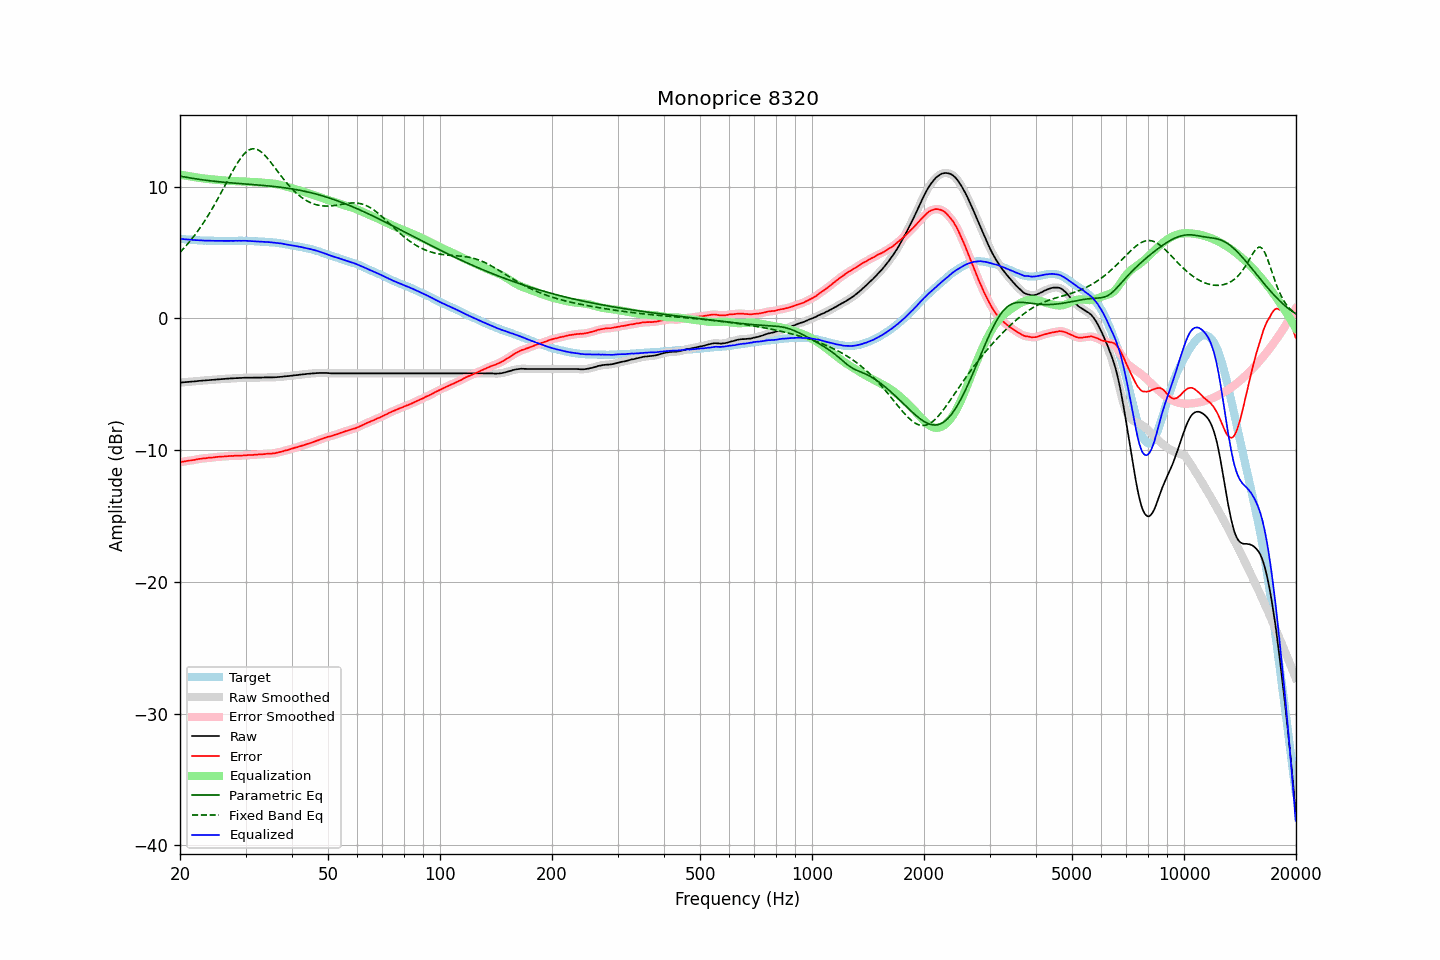

The file beside this chart, header and first rows:
frequency, raw, error, smoothed, error_smoothed, equalization, parametric_eq, fixed_band_eq, equalized_raw, equalized_smoothed, target
20.00, -4.87, -10.91, -4.87, -10.91, 10.91, 10.80, 5.01, 6.04, 6.04, 6.04
20.20, -4.86, -10.89, -4.86, -10.89, 10.89, 10.78, 5.14, 6.03, 6.03, 6.03
20.40, -4.85, -10.87, -4.85, -10.87, 10.87, 10.76, 5.27, 6.02, 6.02, 6.02
20.61, -4.84, -10.85, -4.84, -10.85, 10.85, 10.74, 5.41, 6.01, 6.01, 6.01
20.81, -4.83, -10.82, -4.83, -10.82, 10.83, 10.71, 5.54, 6.00, 6.00, 5.99
21.02, -4.82, -10.80, -4.82, -10.80, 10.81, 10.69, 5.69, 5.99, 5.99, 5.98
21.23, -4.81, -10.78, -4.81, -10.79, 10.79, 10.67, 5.83, 5.98, 5.98, 5.97
21.44, -4.80, -10.78, -4.80, -10.77, 10.77, 10.65, 5.98, 5.97, 5.97, 5.98
21.66, -4.79, -10.75, -4.79, -10.76, 10.75, 10.63, 6.14, 5.96, 5.96, 5.96
21.87, -4.78, -10.74, -4.78, -10.74, 10.73, 10.61, 6.29, 5.95, 5.95, 5.96
22.09, -4.77, -10.71, -4.76, -10.71, 10.71, 10.59, 6.46, 5.94, 5.94, 5.94
22.31, -4.75, -10.68, -4.75, -10.69, 10.69, 10.57, 6.62, 5.94, 5.94, 5.93
22.54, -4.74, -10.66, -4.74, -10.66, 10.67, 10.56, 6.80, 5.93, 5.93, 5.92
22.76, -4.73, -10.65, -4.73, -10.65, 10.65, 10.54, 6.97, 5.92, 5.92, 5.92
22.99, -4.72, -10.63, -4.72, -10.63, 10.63, 10.52, 7.15, 5.92, 5.92, 5.91
23.22, -4.71, -10.61, -4.71, -10.62, 10.62, 10.51, 7.34, 5.91, 5.91, 5.90
23.45, -4.70, -10.61, -4.70, -10.60, 10.60, 10.49, 7.52, 5.91, 5.91, 5.91
23.69, -4.69, -10.59, -4.69, -10.59, 10.59, 10.47, 7.72, 5.90, 5.90, 5.90
23.92, -4.68, -10.57, -4.68, -10.58, 10.58, 10.46, 7.92, 5.90, 5.90, 5.89
24.16, -4.67, -10.57, -4.67, -10.57, 10.57, 10.44, 8.12, 5.90, 5.90, 5.90
24.40, -4.66, -10.56, -4.66, -10.56, 10.55, 10.43, 8.32, 5.90, 5.90, 5.90
24.65, -4.65, -10.54, -4.65, -10.54, 10.54, 10.42, 8.53, 5.89, 5.89, 5.89
24.89, -4.64, -10.53, -4.64, -10.53, 10.53, 10.40, 8.75, 5.89, 5.89, 5.89
25.14, -4.63, -10.51, -4.63, -10.51, 10.52, 10.39, 8.97, 5.89, 5.89, 5.88
25.39, -4.62, -10.50, -4.62, -10.50, 10.51, 10.38, 9.19, 5.89, 5.89, 5.88
25.65, -4.61, -10.49, -4.61, -10.49, 10.49, 10.36, 9.41, 5.89, 5.89, 5.88
25.91, -4.60, -10.48, -4.60, -10.48, 10.48, 10.35, 9.64, 5.89, 5.89, 5.88
26.16, -4.59, -10.48, -4.59, -10.48, 10.48, 10.34, 9.87, 5.89, 5.88, 5.89
26.43, -4.59, -10.47, -4.58, -10.47, 10.47, 10.33, 10.10, 5.88, 5.88, 5.88
26.69, -4.58, -10.46, -4.58, -10.46, 10.46, 10.32, 10.33, 5.88, 5.88, 5.88
26.96, -4.57, -10.45, -4.57, -10.45, 10.45, 10.31, 10.56, 5.88, 5.88, 5.88
27.23, -4.56, -10.44, -4.56, -10.44, 10.44, 10.30, 10.79, 5.89, 5.89, 5.88
27.50, -4.55, -10.43, -4.55, -10.44, 10.44, 10.29, 11.01, 5.89, 5.89, 5.88
27.77, -4.55, -10.44, -4.54, -10.43, 10.43, 10.28, 11.23, 5.89, 5.89, 5.89
28.05, -4.54, -10.42, -4.54, -10.43, 10.43, 10.27, 11.44, 5.89, 5.89, 5.88
28.33, -4.53, -10.42, -4.53, -10.42, 10.42, 10.26, 11.65, 5.90, 5.89, 5.89
28.62, -4.53, -10.42, -4.52, -10.42, 10.42, 10.25, 11.85, 5.89, 5.89, 5.89
28.90, -4.52, -10.42, -4.52, -10.42, 10.41, 10.24, 12.03, 5.90, 5.89, 5.90
29.19, -4.52, -10.42, -4.51, -10.41, 10.41, 10.23, 12.20, 5.89, 5.89, 5.90
29.48, -4.51, -10.40, -4.51, -10.41, 10.40, 10.22, 12.36, 5.90, 5.90, 5.89
29.78, -4.50, -10.39, -4.50, -10.39, 10.40, 10.21, 12.50, 5.90, 5.90, 5.89
30.08, -4.50, -10.39, -4.50, -10.38, 10.39, 10.20, 12.61, 5.89, 5.89, 5.89
30.38, -4.50, -10.37, -4.50, -10.38, 10.38, 10.19, 12.71, 5.88, 5.89, 5.87
30.68, -4.50, -10.37, -4.50, -10.37, 10.37, 10.18, 12.79, 5.88, 5.88, 5.87
30.99, -4.50, -10.37, -4.50, -10.37, 10.37, 10.17, 12.84, 5.87, 5.87, 5.87
31.30, -4.50, -10.37, -4.49, -10.36, 10.36, 10.16, 12.87, 5.86, 5.86, 5.87
31.61, -4.49, -10.35, -4.49, -10.35, 10.35, 10.15, 12.88, 5.86, 5.86, 5.86
31.93, -4.49, -10.33, -4.49, -10.34, 10.34, 10.14, 12.86, 5.86, 5.86, 5.84
32.24, -4.49, -10.34, -4.49, -10.33, 10.34, 10.13, 12.82, 5.85, 5.85, 5.85
32.57, -4.49, -10.32, -4.49, -10.33, 10.33, 10.12, 12.76, 5.84, 5.84, 5.83
32.89, -4.49, -10.32, -4.49, -10.32, 10.32, 10.11, 12.68, 5.83, 5.83, 5.83
33.22, -4.49, -10.31, -4.48, -10.31, 10.31, 10.10, 12.59, 5.82, 5.82, 5.82
33.55, -4.48, -10.30, -4.48, -10.30, 10.30, 10.09, 12.48, 5.82, 5.82, 5.82
33.89, -4.48, -10.29, -4.48, -10.29, 10.29, 10.08, 12.35, 5.81, 5.81, 5.81
34.23, -4.48, -10.27, -4.48, -10.27, 10.28, 10.07, 12.22, 5.81, 5.81, 5.79
34.57, -4.48, -10.27, -4.48, -10.27, 10.27, 10.06, 12.07, 5.80, 5.80, 5.79
34.92, -4.48, -10.25, -4.48, -10.26, 10.26, 10.05, 11.92, 5.79, 5.79, 5.77
35.27, -4.48, -10.27, -4.48, -10.26, 10.25, 10.04, 11.77, 5.77, 5.78, 5.79
35.62, -4.47, -10.23, -4.47, -10.24, 10.24, 10.02, 11.61, 5.77, 5.76, 5.76
35.97, -4.47, -10.23, -4.47, -10.23, 10.22, 10.01, 11.44, 5.75, 5.75, 5.76
... 635 more rows
